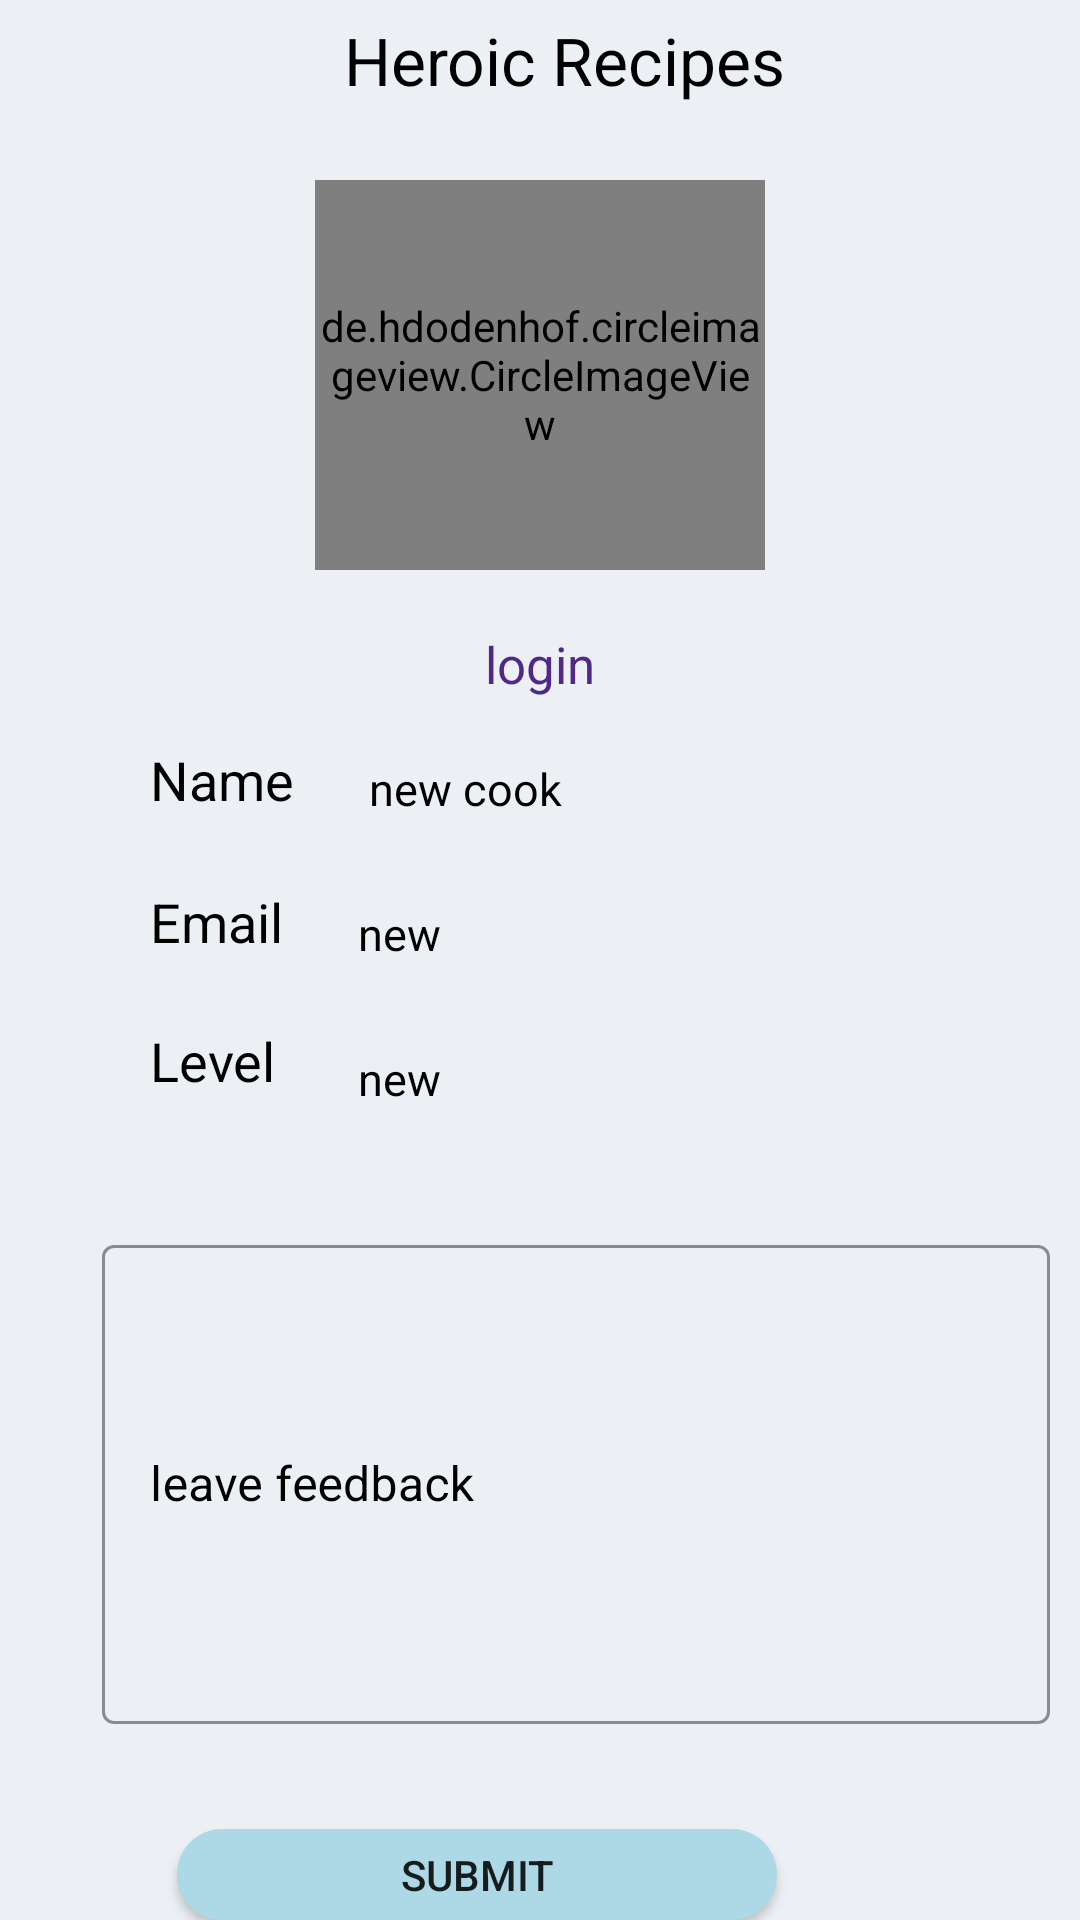

Write the Android layout XML for this screen, with the resource values it uses.
<!-- AndroidManifest.xml: application theme Theme.HeroicRecipe -->
<!-- res/layout/profile.xml -->
<?xml version="1.0" encoding="utf-8"?>
<RelativeLayout
    xmlns:android="http://schemas.android.com/apk/res/android"
    xmlns:app="http://schemas.android.com/apk/res-auto"
    android:layout_width="match_parent"
    android:background="@color/white2"
    android:layout_height="match_parent">


    <com.google.android.material.appbar.AppBarLayout
        android:id="@+id/tt"
        android:layout_width="match_parent"
        android:layout_height="wrap_content">


        <com.google.android.material.appbar.MaterialToolbar
            android:id="@+id/toolbar"
            android:layout_width="match_parent"
            android:layout_height="40dp"
            android:background="@color/white2"
            app:titleTextColor="@color/black">

            <RelativeLayout
                android:layout_width="match_parent"
                android:layout_height="wrap_content">

                <TextView
                    android:id="@+id/ttttt"
                    android:layout_width="wrap_content"
                    android:layout_height="wrap_content"
                    android:layout_centerHorizontal="true"
                    android:layout_marginStart="20dp"
                    android:text="Heroic Recipes"
                    android:textAlignment="center"
                    android:textColor="@color/black"
                    android:textSize="22sp" />


            </RelativeLayout>


        </com.google.android.material.appbar.MaterialToolbar>

    </com.google.android.material.appbar.AppBarLayout>

    <de.hdodenhof.circleimageview.CircleImageView
        android:id="@+id/ttig"
        android:layout_width="150dp"
        android:layout_height="130dp"
        android:layout_marginTop="60dp"
        android:src="@drawable/head"
        android:layout_centerHorizontal="true" />

    <TextView
        android:id="@+id/plink"
        android:layout_width="wrap_content"
        android:layout_height="wrap_content"
        android:layout_below="@+id/ttig"
        android:layout_centerHorizontal="true"
        android:layout_marginTop="20dp"
        android:text="login"
        android:textColor="@color/purple2"
        android:textSize="17sp" />


    <TextView
        android:id="@+id/ntitle"
        android:layout_width="wrap_content"
        android:layout_height="wrap_content"
        android:layout_below="@+id/plink"
        android:layout_marginStart="50dp"
        android:layout_marginTop="15dp"
        android:text="Name"
        android:textColor="@color/black"
        android:textSize="18sp" />


    <TextView
        android:id="@+id/pname"
        android:layout_width="wrap_content"
        android:layout_height="wrap_content"
        android:layout_below="@+id/plink"
        android:layout_marginStart="25dp"
        android:layout_marginTop="20dp"
        android:layout_toRightOf="@+id/ntitle"
        android:text="new cook"
        android:textColor="@color/black"
        android:textSize="15sp" />


    <TextView
        android:id="@+id/etitle"
        android:layout_width="wrap_content"
        android:layout_height="wrap_content"
        android:layout_below="@+id/pname"
        android:layout_marginStart="50dp"
        android:layout_marginTop="22dp"
        android:text="Email"
        android:textColor="@color/black"
        android:textSize="18sp" />


    <TextView
        android:id="@+id/elevel"
        android:layout_width="wrap_content"
        android:layout_height="wrap_content"
        android:layout_below="@+id/etitle"
        android:layout_marginStart="50dp"
        android:layout_marginTop="22dp"
        android:text="Level"
        android:textColor="@color/black"
        android:textSize="18sp" />


    <TextView
        android:id="@+id/pemail"
        android:layout_width="wrap_content"
        android:layout_height="wrap_content"
        android:layout_below="@+id/pname"
        android:layout_marginStart="25dp"
        android:layout_marginTop="28dp"
        android:layout_toRightOf="@+id/etitle"
        android:text="new"
        android:textColor="@color/black"
        android:textSize="15sp" />


    <TextView
        android:id="@+id/plevel"
        android:layout_width="wrap_content"
        android:layout_height="wrap_content"
        android:layout_below="@+id/pemail"
        android:layout_marginStart="25dp"
        android:layout_marginTop="28dp"
        android:layout_toRightOf="@+id/etitle"
        android:text="new"
        android:textColor="@color/black"
        android:textSize="15sp" />

    <com.google.android.material.textfield.TextInputLayout
        android:id="@+id/fbck"
        style="@style/Widget.MaterialComponents.TextInputLayout.OutlinedBox"
        android:layout_width="380dp"
        android:layout_height="165dp"
        android:layout_below="@+id/plevel"
        android:layout_alignParentStart="true"
        android:layout_alignParentEnd="true"
        android:layout_marginStart="34dp"
        android:layout_marginTop="40dp"
        android:layout_marginEnd="10dp"
        android:hint="leave feedback"
        android:inputType="number"
        android:textColorHint="@color/black"
        app:boxStrokeColor="@color/black"
        app:boxStrokeWidthFocused="2dp"
        app:endIconMode="clear_text"
        app:startIconDrawable="@drawable/ic_baseline_perm_identity_24"
        app:startIconTint="@color/black">

        <com.google.android.material.textfield.TextInputEditText
            android:id="@+id/feedback"
            android:layout_width="match_parent"
            android:layout_height="match_parent"
            android:inputType="textEmailAddress"
            android:textColor="@color/black"
            android:textColorHint="@color/black" />
    </com.google.android.material.textfield.TextInputLayout>

    <Button
        android:id="@+id/buttonlogin"
        android:layout_width="200dp"
        android:layout_height="60dp"
        android:layout_below="@+id/fbck"
        android:layout_alignParentEnd="true"
        android:layout_marginTop="35dp"
        android:layout_marginEnd="101dp"
        android:background="@drawable/rounded_corner"
        android:text="submit" />

</RelativeLayout>
<!-- resources referenced by this layout -->
<resources>
  <color name="black">#FF000000</color>
  <color name="purple2">#512888</color>
  <color name="white2">#ECF0F4</color>
  <!-- drawable head: jpg bitmap (drawable, 8855 bytes) -->
  <!-- drawable rounded_corner (drawable) -->
  <?xml version="1.0" encoding="utf-8"?>
  <shape xmlns:android="http://schemas.android.com/apk/res/android">
      <corners  android:radius="15dp"/>
      <solid android:color="@color/lblue"></solid>
  </shape>
  <style name="Theme.HeroicRecipe" parent="Theme.MaterialComponents.DayNight.NoActionBar">
          
          <item name="colorPrimary">@color/purple_500</item>
          <item name="colorPrimaryVariant">@color/purple_700</item>
          <item name="colorOnPrimary">@color/white</item>
          
          <item name="colorSecondary">@color/teal_200</item>
          <item name="colorSecondaryVariant">@color/teal_700</item>
          <item name="colorOnSecondary">@color/black</item>
          
          <item name="android:statusBarColor" tools:targetApi="l">?attr/colorPrimaryVariant</item>
          
      </style>
  <color name="lblue">#ADD8E6</color>
  <color name="purple_500">#FF6200EE</color>
  <color name="purple_700">#FF3700B3</color>
  <color name="white">#FFFFFFFF</color>
  <color name="teal_200">#FF03DAC5</color>
  <color name="teal_700">#FF018786</color>
</resources>
